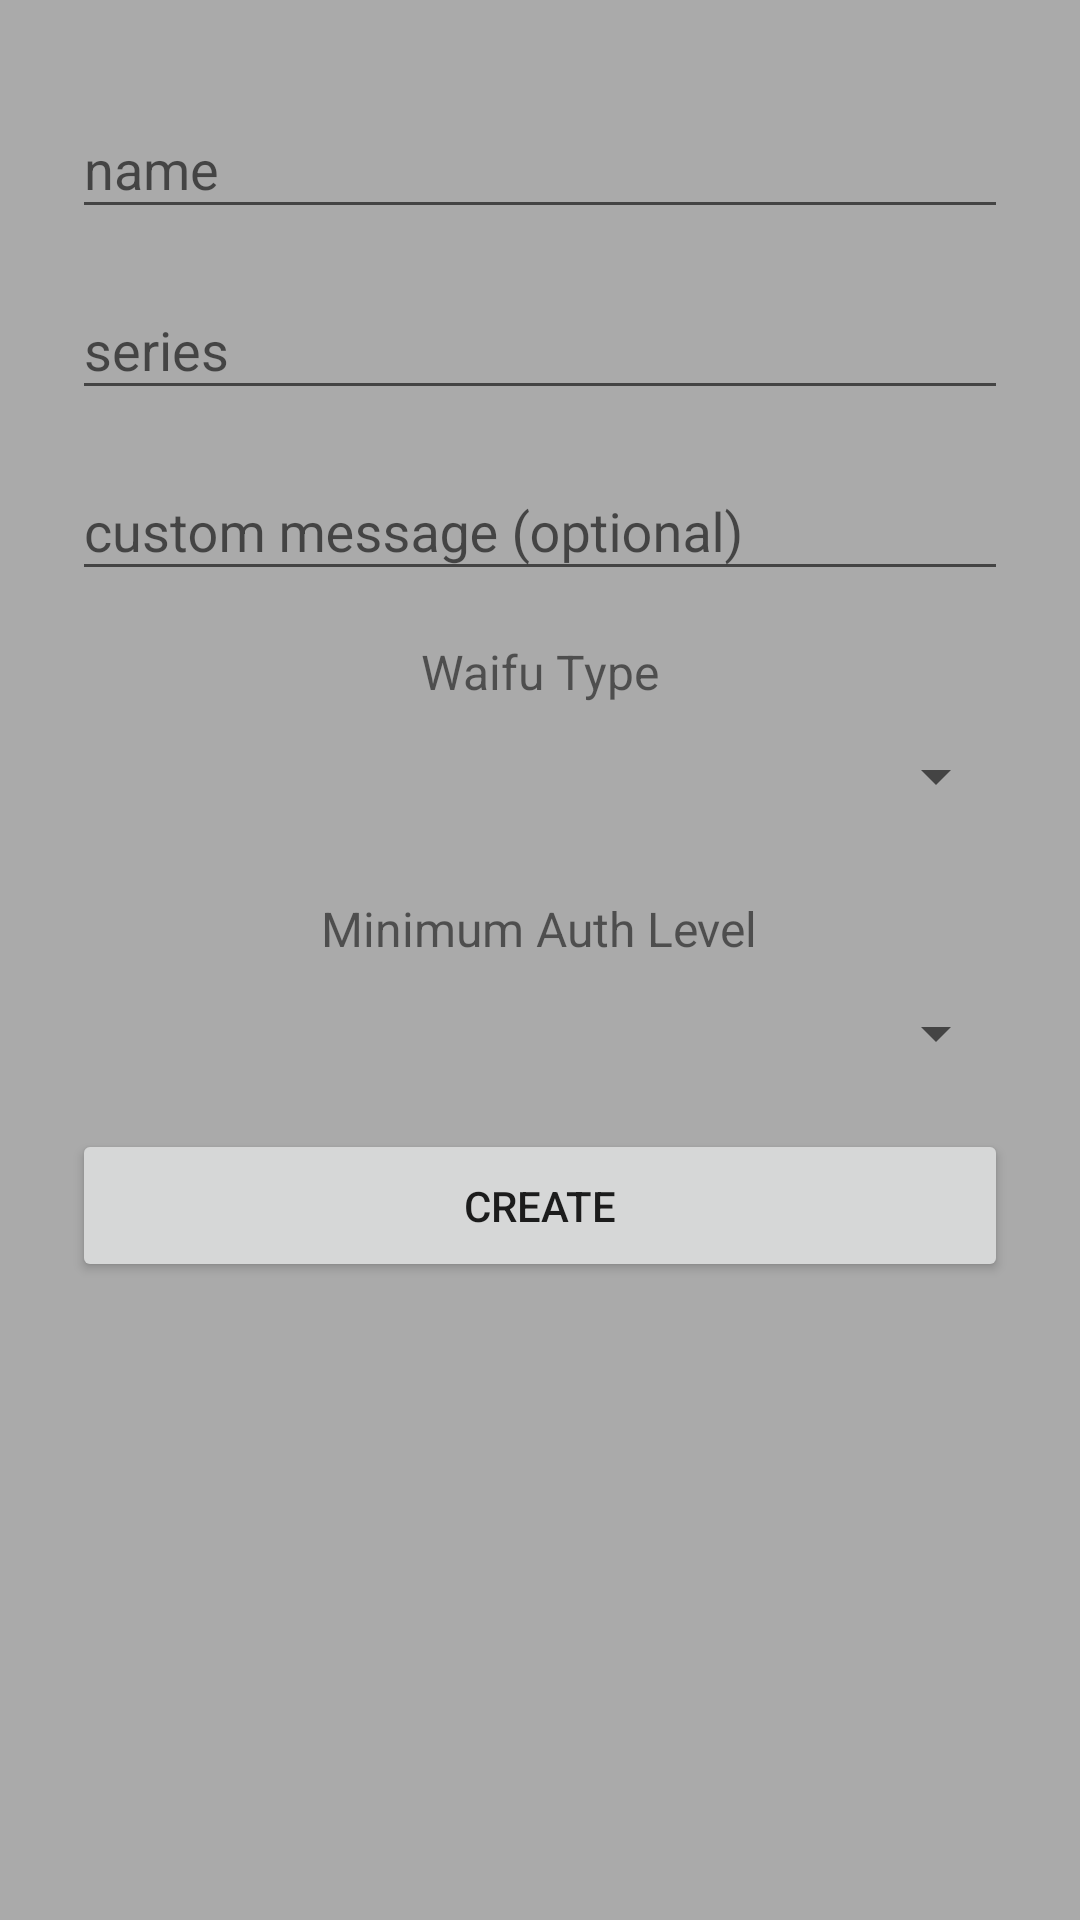

Android layout source for this screen:
<!-- AndroidManifest.xml: application theme AppTheme -->
<!-- res/layout/activity_new_waifu.xml -->
<?xml version="1.0" encoding="utf-8"?>
<ScrollView xmlns:android="http://schemas.android.com/apk/res/android"
    xmlns:tools="http://schemas.android.com/tools"
    android:layout_width="fill_parent"
    android:layout_height="fill_parent"
    android:fitsSystemWindows="true"
    android:background="@color/colorBackgroundGray"
    tools:context="moe.mal.waifus.activity.LoginActivity">

    <LinearLayout
        android:orientation="vertical"
        android:layout_width="match_parent"
        android:layout_height="wrap_content"
        android:paddingTop="16dp"
        android:paddingLeft="24dp"
        android:paddingRight="24dp">

        <android.support.design.widget.TextInputLayout
            android:layout_width="match_parent"
            android:layout_height="wrap_content"
            android:layout_marginTop="8dp">
            <EditText android:id="@+id/nameField"
                android:layout_width="match_parent"
                android:layout_height="wrap_content"
                android:inputType="text|textEmailAddress"
                android:hint="name" />
        </android.support.design.widget.TextInputLayout>

        <android.support.design.widget.TextInputLayout
            android:layout_width="match_parent"
            android:layout_height="wrap_content"
            android:layout_marginTop="8dp">
            <EditText android:id="@+id/seriesField"
                android:layout_width="match_parent"
                android:layout_height="wrap_content"
                android:inputType="textPersonName"
                android:hint="series" />
        </android.support.design.widget.TextInputLayout>

        <android.support.design.widget.TextInputLayout
            android:layout_width="match_parent"
            android:layout_height="wrap_content"
            android:layout_marginTop="8dp">
            <EditText android:id="@+id/messageField"
                android:layout_width="match_parent"
                android:layout_height="wrap_content"
                android:inputType="text"
                android:hint="custom message (optional)" />
        </android.support.design.widget.TextInputLayout>

        <TextView
            android:id="@+id/waifuTypePromptLabel"
            android:layout_width="wrap_content"
            android:layout_height="wrap_content"
            android:text="Waifu Type"
            android:typeface="normal"
            android:textSize="16sp"
            android:textAlignment="center"
            android:layout_gravity="center"
            android:paddingTop="@dimen/activity_vertical_margin"/>

        <Spinner
            android:id="@+id/waifuTypeSpinner"
            android:layout_width="match_parent"
            android:layout_height="48dp"
            android:paddingBottom="@dimen/activity_horizontal_margin"
            android:paddingTop="@dimen/activity_horizontal_margin"
            android:spinnerMode="dropdown"/>

        <TextView
            android:id="@+id/waifuAuthLevelPromptLabel"
            android:layout_width="wrap_content"
            android:layout_height="wrap_content"
            android:text="Minimum Auth Level"
            android:typeface="normal"
            android:textSize="16sp"
            android:textAlignment="center"
            android:layout_gravity="center"
            android:paddingTop="@dimen/activity_vertical_margin"/>

        <Spinner
            android:id="@+id/waifuAuthLevelSpinner"
            android:layout_width="match_parent"
            android:layout_height="48dp"
            android:paddingBottom="@dimen/activity_horizontal_margin"
            android:paddingTop="@dimen/activity_horizontal_margin"
            android:spinnerMode="dropdown"/>

        <android.support.v7.widget.AppCompatButton
            android:id="@+id/submitButton"
            android:layout_width="match_parent"
            android:layout_height="wrap_content"
            android:layout_marginTop="8dp"
            android:layout_marginBottom="8dp"
            android:padding="16dp"
            android:layout_weight="0.5"
            android:text="Create"/>


    </LinearLayout>

</ScrollView>
<!-- resources referenced by this layout -->
<resources>
  <color name="colorBackgroundGray">@android:color/darker_gray</color>
  <dimen name="activity_horizontal_margin">16dp</dimen>
  <dimen name="activity_vertical_margin">16dp</dimen>
  <style name="AppTheme" parent="Theme.AppCompat.Light.DarkActionBar">
          
          <item name="colorPrimary">@color/colorPrimary</item>
          <item name="colorPrimaryDark">@color/colorPrimaryDark</item>
          <item name="colorAccent">@color/colorAccent</item>
      </style>
  <color name="colorPrimary">#43a047</color>
  <color name="colorPrimaryDark">#1b5e20</color>
  <color name="colorAccent">#125b37</color>
</resources>
